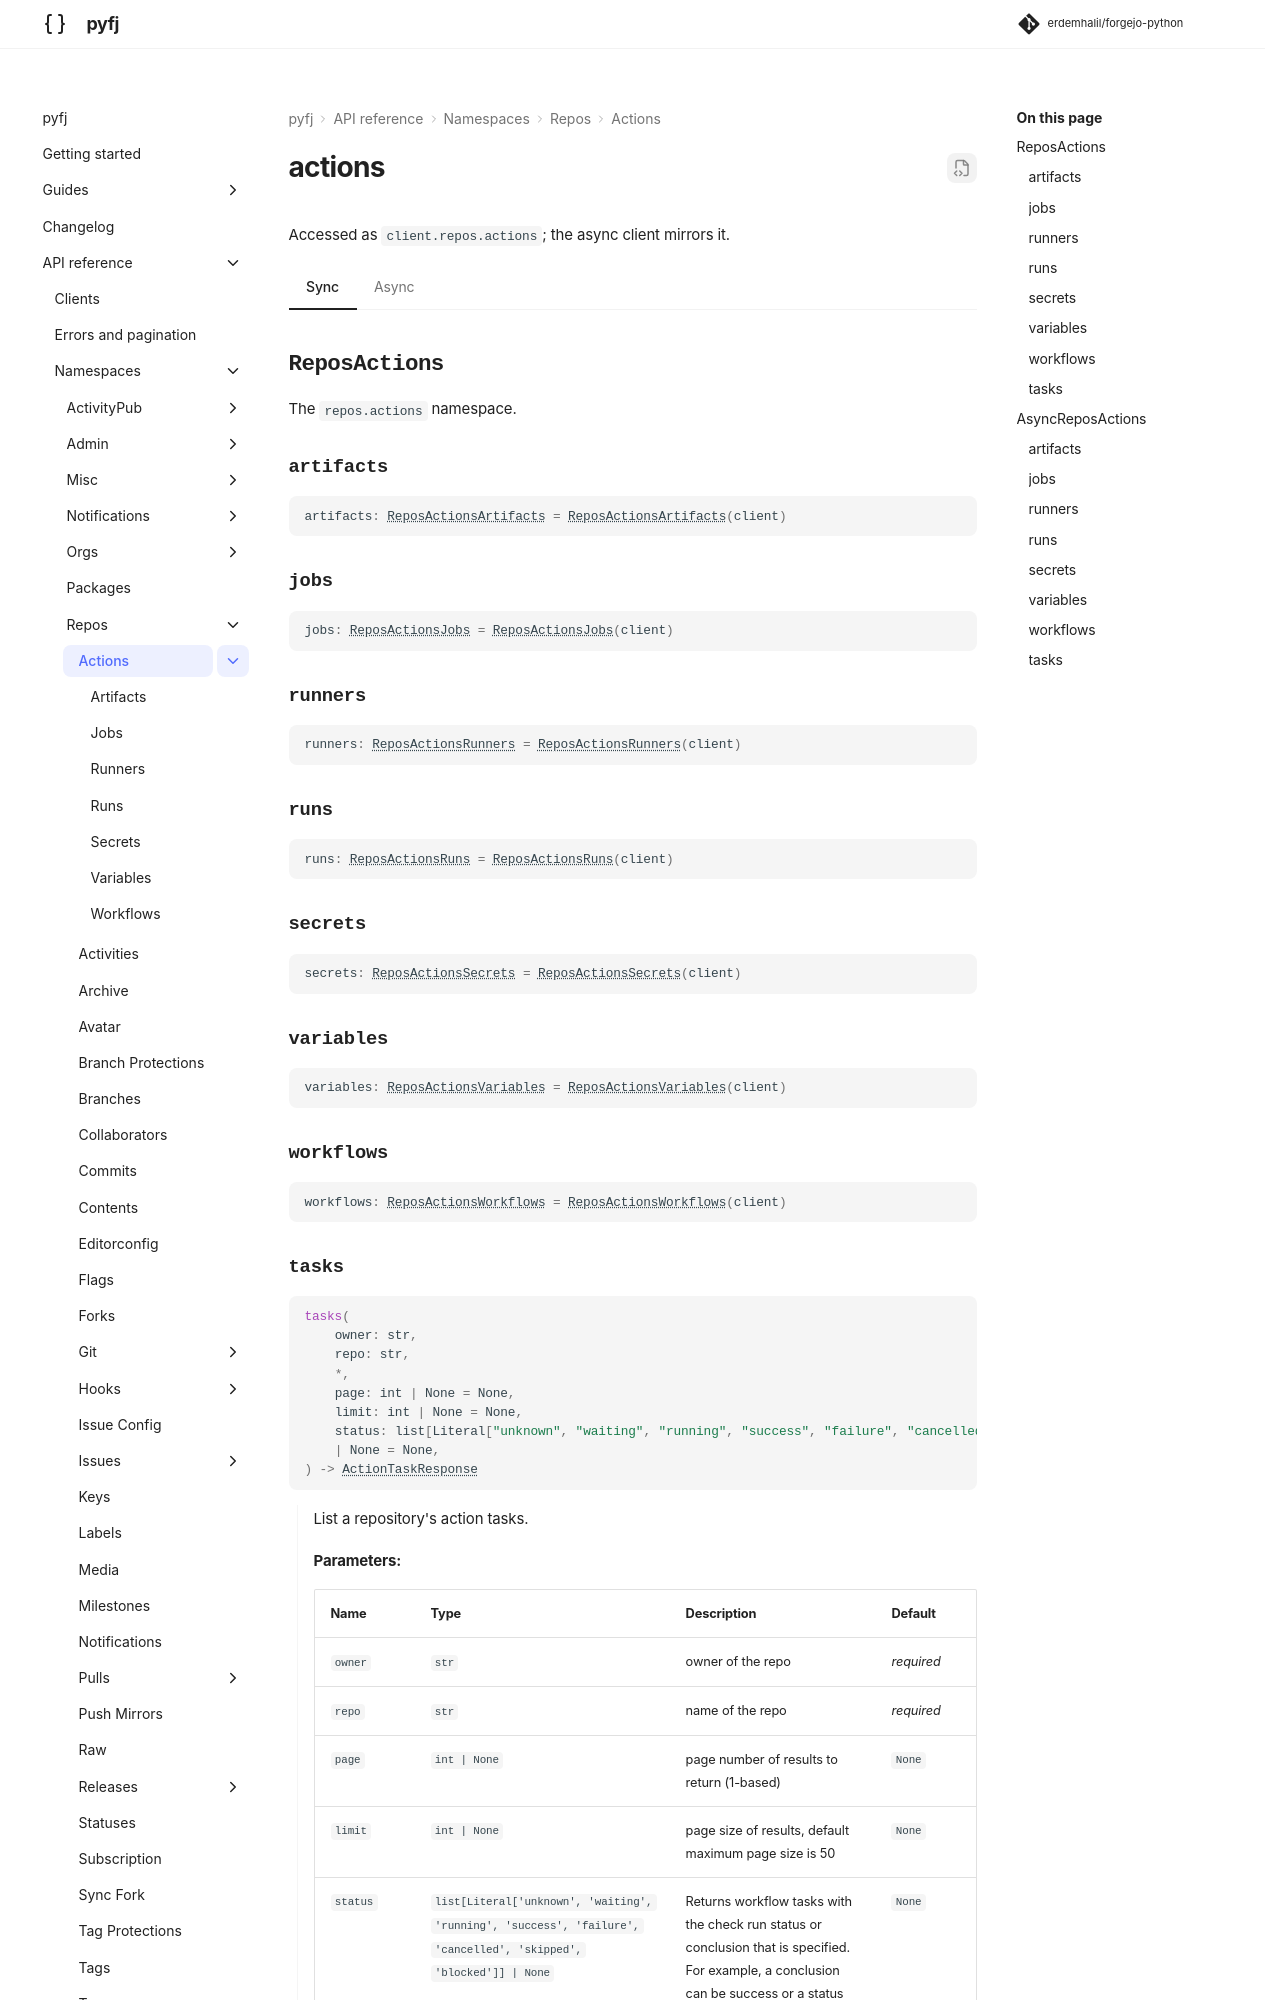

repository: erdemhalil/forgejo-python · page: 0.1/reference/namespaces/repos/actions/index.html · generator: mkdocs

---
title: "repos.actions"
description: "API reference for `client.repos.actions` — sync and async."
---

# actions

Accessed as `client.repos.actions`; the async client mirrors it.

=== "Sync"

    ::: pyfj.
